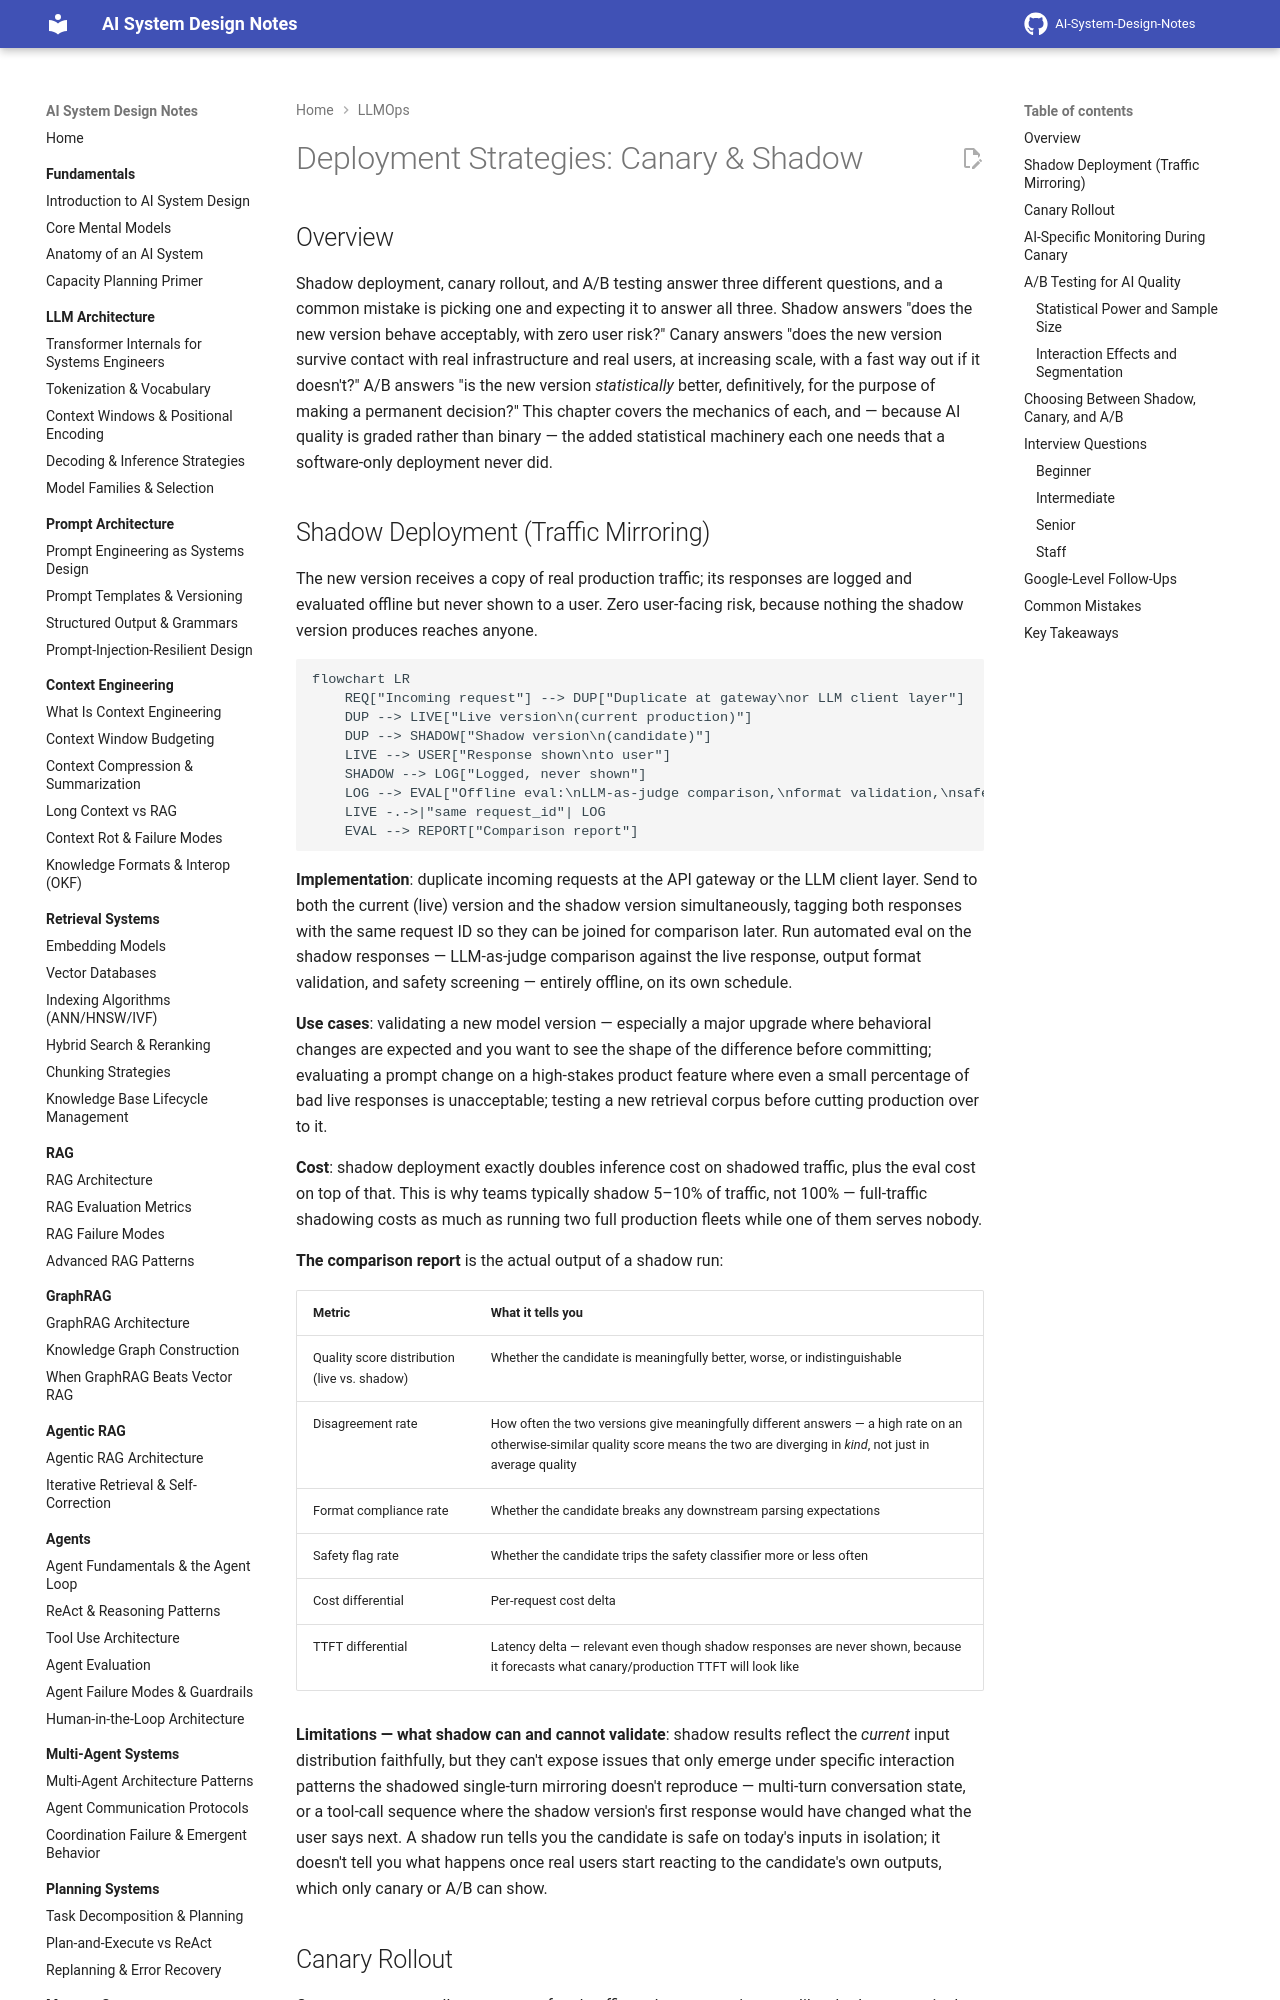

repository: GyanendraChaubey/AI-System-Design-Notes · page: 18-llmops/03-deployment-strategies-canary-shadow/index.html · generator: mkdocs

# Deployment Strategies: Canary & Shadow

## Overview

Shadow deployment, canary rollout, and A/B testing answer three different questions, and a common mistake is picking one and expecting it to answer all three. Shadow answers "does the new version behave acceptably, with zero user risk?" Canary answers "does the new version survive contact with real infrastructure and real users, at increasing scale, with a fast way out if it doesn't?" A/B answers "is the new version *statistically* better, definitively, for the purpose of making a permanent decision?" This chapter covers the mechanics of each, and — because AI quality is graded rather than binary — the added statistical machinery each one needs that a software-only deployment never did.

## Shadow Deployment (Traffic Mirroring)

The new version receives a copy of real production traffic; its responses are logged and evaluated offline but never shown to a user. Zero user-facing risk, because nothing the shadow version produces reaches anyone.

```mermaid
flowchart LR
    REQ["Incoming request"] --> DUP["Duplicate at gateway\nor LLM client layer"]
    DUP --> LIVE["Live version\n(current production)"]
    DUP --> SHADOW["Shadow version\n(candidate)"]
    LIVE --> USER["Response shown\nto user"]
    SHADOW --> LOG["Logged, never shown"]
    LOG --> EVAL["Offline eval:\nLLM-as-judge comparison,\nformat validation,\nsafety screening"]
    LIVE -.->|"same request_id"| LOG
    EVAL --> REPORT["Comparison report"]
```

**Implementation**: duplicate incoming requests at the API gateway or the LLM client layer. Send to both the current (live) version and the shadow version simultaneously, tagging both responses with the same request ID so they can be joined for comparison later. Run automated eval on the shadow responses — LLM-as-judge comparison against the live response, output format validation, and safety screening — entirely offline, on its own schedule.

**Use cases**: validating a new model version — especially a major upgrade where behavioral changes are expected and you want to see the shape of the difference before committing; evaluating a prompt change on a high-stakes product feature where even a small percentage of bad live responses is unacceptable; testing a new retrieval corpus before cutting production over to it.

**Cost**: shadow deployment exactly doubles inference cost on shadowed traffic, plus the eval cost on top of that. This is why teams typically shadow 5–10% of traffic, not 100% — full-traffic shadowing costs as much as running two full production fleets while one of them serves nobody.

**The comparison report** is the actual output of a shadow run:

| Metric | What it tells you |
|---|---|
| Quality score distribution (live vs. shadow) | Whether the candidate is meaningfully better, worse, or indistinguishable |
| Disagreement rate | How often the two versions give meaningfully different answers — a high rate on an otherwise-similar quality score means the two are diverging in *kind*, not just in average quality |
| Format compliance rate | Whether the candidate breaks any downstream parsing expectations |
| Safety flag rate | Whether the candidate trips the safety classifier more or less often |
| Cost differential | Per-request cost delta |
| TTFT differential | Latency delta — relevant even though shadow responses are never shown, because it forecasts what canary/production TTFT will look like |

**Limitations — what shadow can and cannot validate**: shadow results reflect the *current* input distribution faithfully, but they can't expose issues that only emerge under specific interaction patterns the shadowed single-turn mirroring doesn't reproduce — multi-turn conversation state, or a tool-call sequence where the shadow version's first response would have changed what the user says next. A shadow run tells you the candidate is safe on today's inputs in isolation; it doesn't tell you what happens once real users start reacting to the candidate's own outputs, which only canary or A/B can show.
